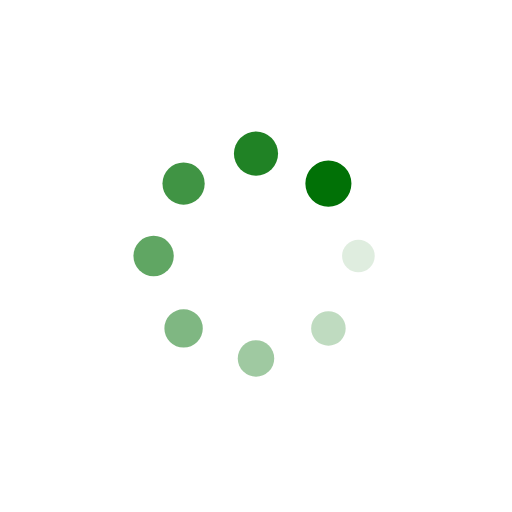
t = 0.00 s
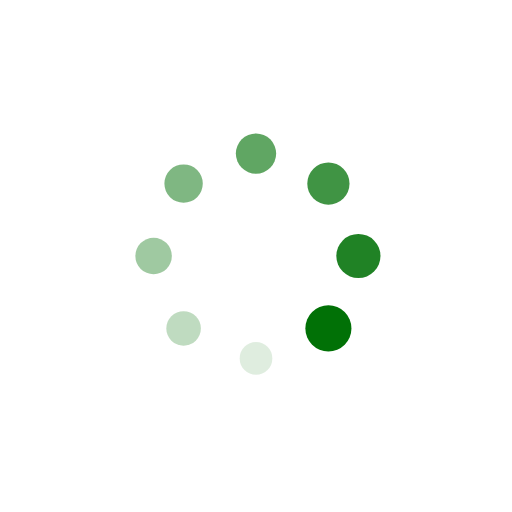
t = 0.25 s
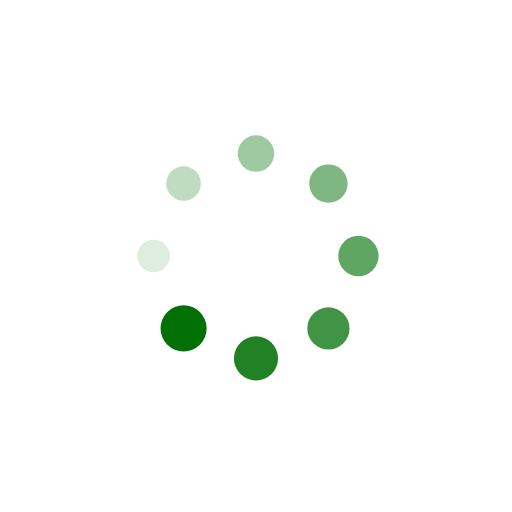
t = 0.50 s
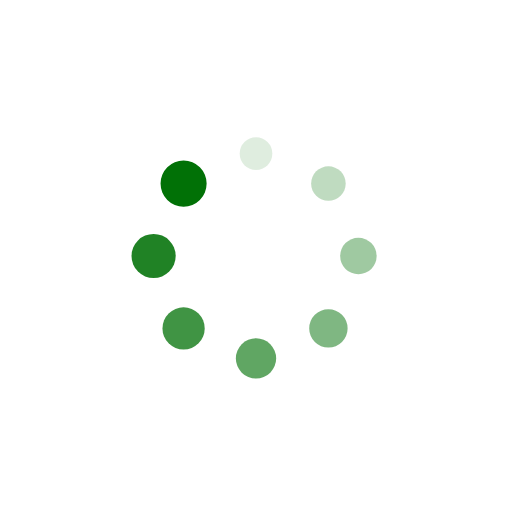
t = 0.75 s

The animated SVG that drew these frames (rendered in a browser with its animation timeline set to each time). Animation: 16 SMIL elements (animate=8,animateTransform=8); one cycle of 1.00 s, repeats indefinitely.

<?xml version="1.0" encoding="utf-8"?>
<svg xmlns="http://www.w3.org/2000/svg" xmlns:xlink="http://www.w3.org/1999/xlink" style="margin: auto; background: none; display: block; shape-rendering: auto;" width="200px" height="200px" viewBox="0 0 100 100" preserveAspectRatio="xMidYMid">
<g transform="translate(70,50)">
<g transform="rotate(0)">
<circle cx="0" cy="0" r="3" fill="#017106" fill-opacity="1">
  <animateTransform attributeName="transform" type="scale" begin="-0.875s" values="1.5 1.5;1 1" keyTimes="0;1" dur="1s" repeatCount="indefinite"></animateTransform>
  <animate attributeName="fill-opacity" keyTimes="0;1" dur="1s" repeatCount="indefinite" values="1;0" begin="-0.875s"></animate>
</circle>
</g>
</g><g transform="translate(64.14213562373095,64.14213562373095)">
<g transform="rotate(45)">
<circle cx="0" cy="0" r="3" fill="#017106" fill-opacity="0.875">
  <animateTransform attributeName="transform" type="scale" begin="-0.75s" values="1.5 1.5;1 1" keyTimes="0;1" dur="1s" repeatCount="indefinite"></animateTransform>
  <animate attributeName="fill-opacity" keyTimes="0;1" dur="1s" repeatCount="indefinite" values="1;0" begin="-0.75s"></animate>
</circle>
</g>
</g><g transform="translate(50,70)">
<g transform="rotate(90)">
<circle cx="0" cy="0" r="3" fill="#017106" fill-opacity="0.75">
  <animateTransform attributeName="transform" type="scale" begin="-0.625s" values="1.5 1.5;1 1" keyTimes="0;1" dur="1s" repeatCount="indefinite"></animateTransform>
  <animate attributeName="fill-opacity" keyTimes="0;1" dur="1s" repeatCount="indefinite" values="1;0" begin="-0.625s"></animate>
</circle>
</g>
</g><g transform="translate(35.85786437626905,64.14213562373095)">
<g transform="rotate(135)">
<circle cx="0" cy="0" r="3" fill="#017106" fill-opacity="0.625">
  <animateTransform attributeName="transform" type="scale" begin="-0.5s" values="1.5 1.5;1 1" keyTimes="0;1" dur="1s" repeatCount="indefinite"></animateTransform>
  <animate attributeName="fill-opacity" keyTimes="0;1" dur="1s" repeatCount="indefinite" values="1;0" begin="-0.5s"></animate>
</circle>
</g>
</g><g transform="translate(30,50)">
<g transform="rotate(180)">
<circle cx="0" cy="0" r="3" fill="#017106" fill-opacity="0.5">
  <animateTransform attributeName="transform" type="scale" begin="-0.375s" values="1.5 1.5;1 1" keyTimes="0;1" dur="1s" repeatCount="indefinite"></animateTransform>
  <animate attributeName="fill-opacity" keyTimes="0;1" dur="1s" repeatCount="indefinite" values="1;0" begin="-0.375s"></animate>
</circle>
</g>
</g><g transform="translate(35.85786437626905,35.85786437626905)">
<g transform="rotate(225)">
<circle cx="0" cy="0" r="3" fill="#017106" fill-opacity="0.375">
  <animateTransform attributeName="transform" type="scale" begin="-0.25s" values="1.5 1.5;1 1" keyTimes="0;1" dur="1s" repeatCount="indefinite"></animateTransform>
  <animate attributeName="fill-opacity" keyTimes="0;1" dur="1s" repeatCount="indefinite" values="1;0" begin="-0.25s"></animate>
</circle>
</g>
</g><g transform="translate(49.99999999999999,30)">
<g transform="rotate(270)">
<circle cx="0" cy="0" r="3" fill="#017106" fill-opacity="0.25">
  <animateTransform attributeName="transform" type="scale" begin="-0.125s" values="1.5 1.5;1 1" keyTimes="0;1" dur="1s" repeatCount="indefinite"></animateTransform>
  <animate attributeName="fill-opacity" keyTimes="0;1" dur="1s" repeatCount="indefinite" values="1;0" begin="-0.125s"></animate>
</circle>
</g>
</g><g transform="translate(64.14213562373095,35.85786437626905)">
<g transform="rotate(315)">
<circle cx="0" cy="0" r="3" fill="#017106" fill-opacity="0.125">
  <animateTransform attributeName="transform" type="scale" begin="0s" values="1.5 1.5;1 1" keyTimes="0;1" dur="1s" repeatCount="indefinite"></animateTransform>
  <animate attributeName="fill-opacity" keyTimes="0;1" dur="1s" repeatCount="indefinite" values="1;0" begin="0s"></animate>
</circle>
</g>
</g>
<!-- [ldio] generated by https://loading.io/ --></svg>
